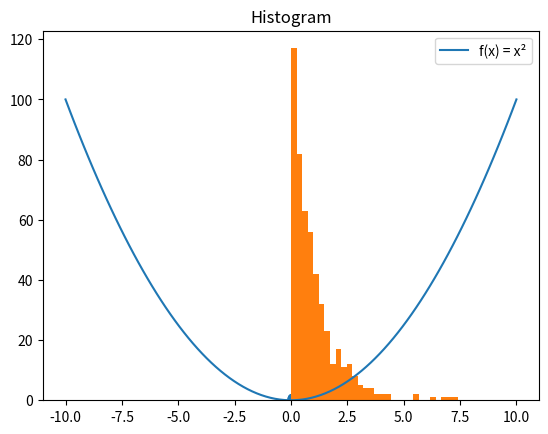

Write the Python code that produced this figure.
# Exercise 5: Data Visualization
import numpy as np
import matplotlib.pyplot as plt

# Line plot
x = np.linspace(-10, 10, 100)
y = x ** 2
plt.plot(x, y, label="f(x) = x²")
plt.legend()
plt.title("Line Plot")
plt.show()

# Scatter plot
x_scatter = np.random.uniform(0, 1, 100)
y_scatter = np.random.normal(0.5, 0.1, 100)
plt.scatter(x_scatter, y_scatter)
plt.title("Scatter Plot")
plt.show()

# Histogram
data_hist = np.random.exponential(1, 500)
plt.hist(data_hist, bins=30)
plt.title("Histogram")
plt.show()